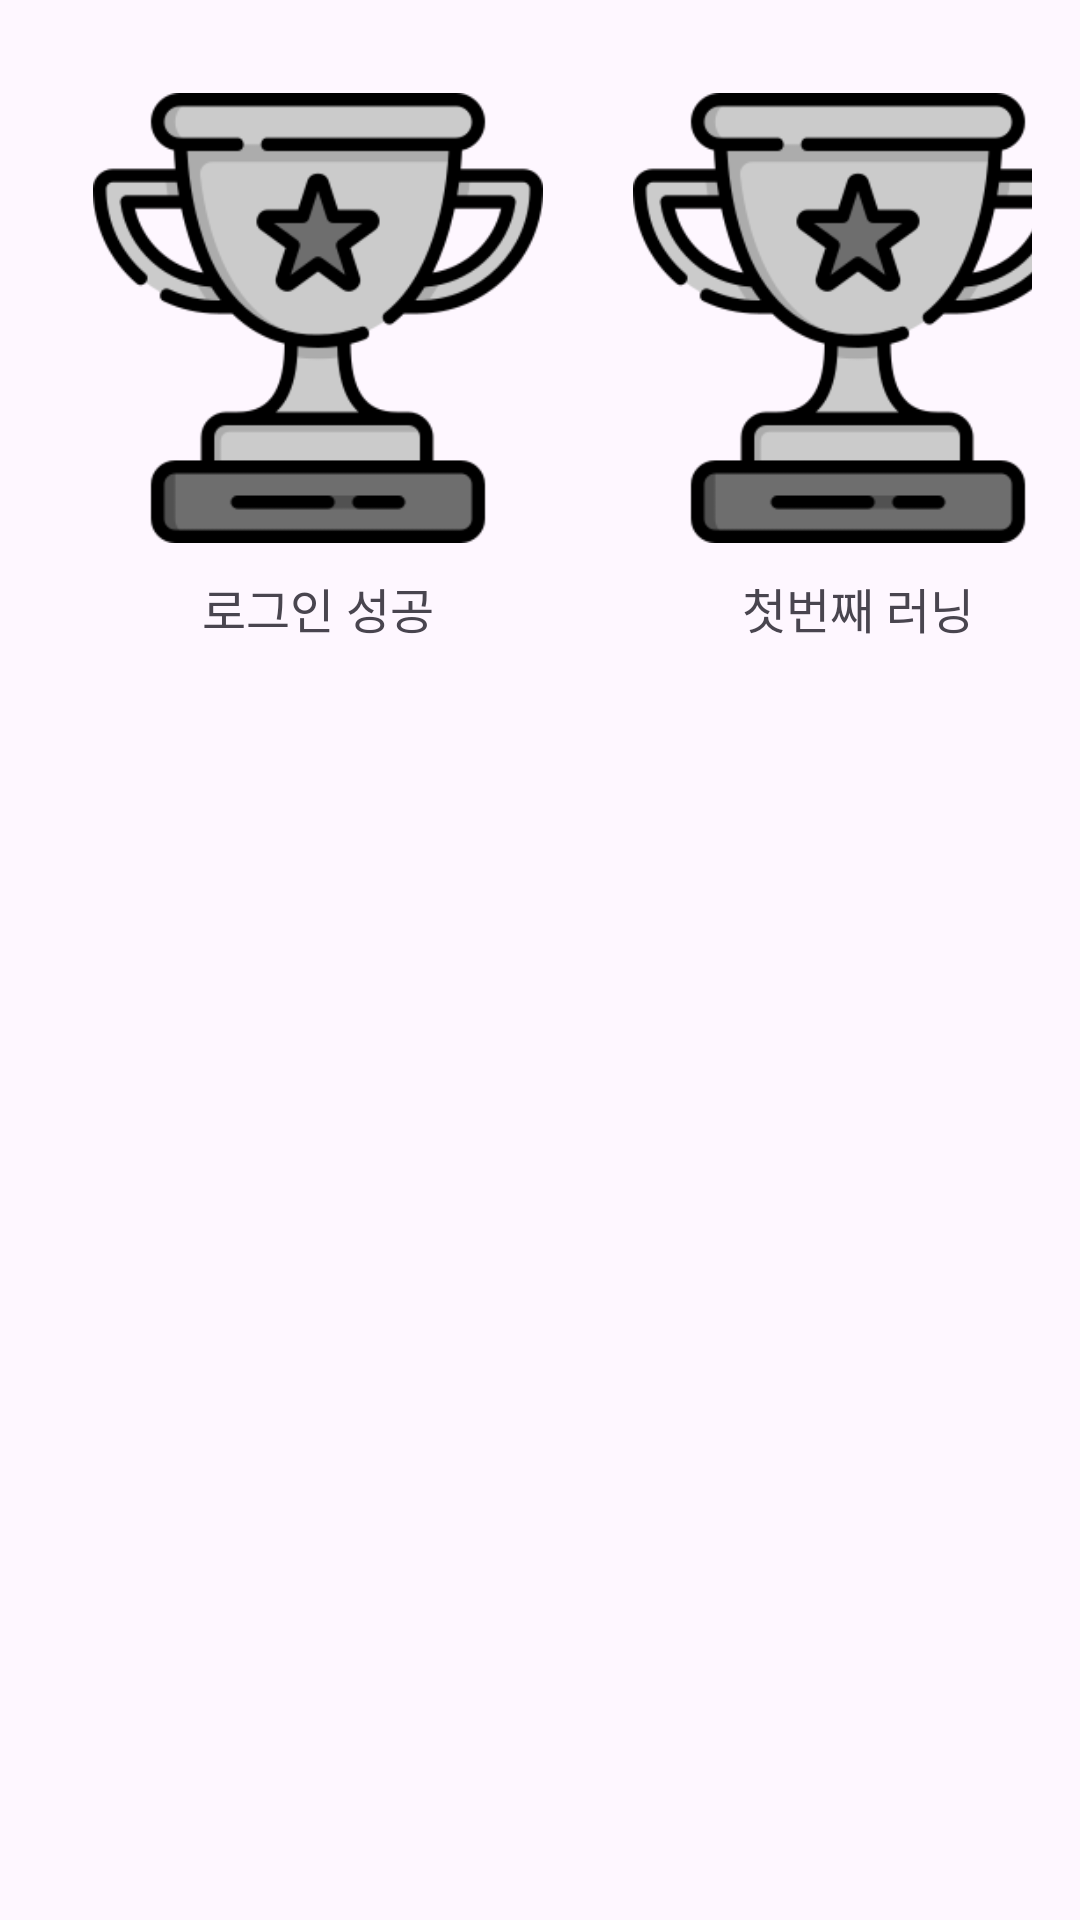

The Android layout XML behind this screen, and the referenced resources:
<!-- AndroidManifest.xml: application theme Theme.AerobicApplication -->
<!-- res/layout/fragment_main_menu_challenge.xml -->
<?xml version="1.0" encoding="utf-8"?>
<LinearLayout xmlns:android="http://schemas.android.com/apk/res/android"
    android:layout_width="match_parent"
    android:layout_height="match_parent"
    android:orientation="vertical"
    android:padding="16dp">

    <LinearLayout
        android:layout_width="match_parent"
        android:layout_height="wrap_content"
        android:orientation="horizontal">

        <LinearLayout
            android:layout_width="wrap_content"
            android:layout_height="wrap_content"
            android:orientation="vertical"
            android:padding="15dp"
            android:gravity="left">

            <FrameLayout
                android:layout_width="wrap_content"
                android:layout_height="wrap_content">
                <ImageView
                    android:id="@+id/challenge1False"
                    android:layout_width="150dp"
                    android:layout_height="150dp"
                    android:src="@drawable/ic_trophy2"
                    android:visibility="visible"/>
                <ImageView
                    android:id="@+id/challenge1True"
                    android:layout_width="150dp"
                    android:layout_height="150dp"
                    android:src="@drawable/ic_trophy"
                    android:visibility="invisible"/>
            </FrameLayout>

            <TextView
                android:id="@+id/challenge1"
                android:layout_width="match_parent"
                android:layout_height="wrap_content"
                android:gravity="center"
                android:layout_marginTop="10dp"
                android:text="로그인 성공"
                android:textSize="16sp"
                android:visibility="visible" />
        </LinearLayout>

        <View
            android:layout_width="0dp"
            android:layout_height="0dp"
            android:layout_weight="1"/>

        <LinearLayout
            android:layout_width="wrap_content"
            android:layout_height="wrap_content"
            android:orientation="vertical"
            android:padding="15dp"
            android:gravity="right">

            <FrameLayout
                android:layout_width="wrap_content"
                android:layout_height="wrap_content">
                <ImageView
                    android:id="@+id/challenge2False"
                    android:layout_width="150dp"
                    android:layout_height="150dp"
                    android:src="@drawable/ic_trophy2"
                    android:visibility="visible"/>
                <ImageView
                    android:id="@+id/challenge2True"
                    android:layout_width="150dp"
                    android:layout_height="150dp"
                    android:src="@drawable/ic_trophy"
                    android:visibility="invisible"/>
            </FrameLayout>

            <TextView
                android:id="@+id/challenge2"
                android:layout_width="match_parent"
                android:layout_height="wrap_content"
                android:gravity="center"
                android:layout_marginTop="10dp"
                android:text="첫번째 러닝"
                android:textSize="16sp"
                android:visibility="visible" />
        </LinearLayout>

    </LinearLayout>

</LinearLayout>
<!-- resources referenced by this layout -->
<resources>
  <!-- drawable ic_trophy2: png bitmap (drawable, 9512 bytes) -->
  <style name="Theme.AerobicApplication" parent="Base.Theme.AerobicApplication" />
  <style name="Base.Theme.AerobicApplication" parent="Theme.Material3.DayNight.NoActionBar">
          
          
          <item name="colorPrimary">#5A78FF</item>
      </style>
</resources>
